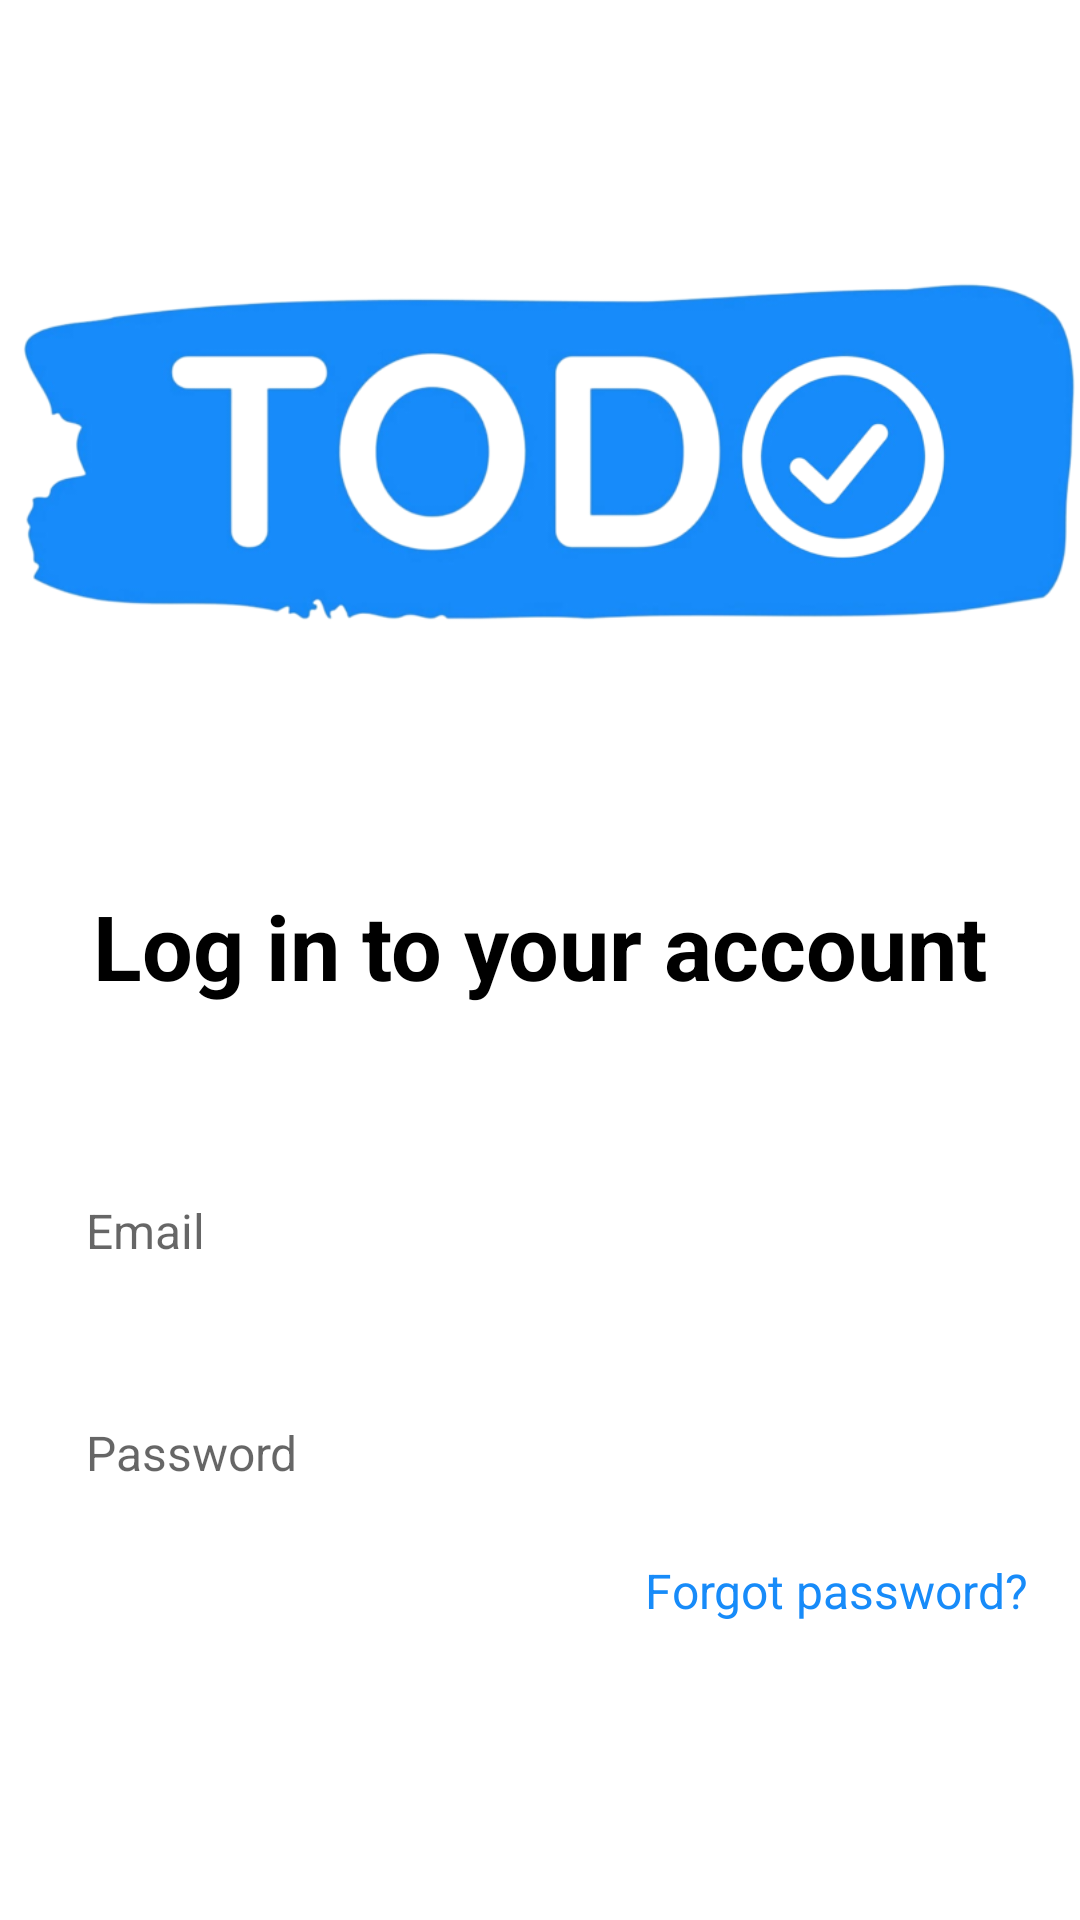

Produce the Android XML layout that renders to this screen, including the resource entries it uses.
<!-- AndroidManifest.xml: application theme Theme.TODOapp -->
<!-- res/layout/activity_main.xml -->
<?xml version="1.0" encoding="utf-8"?>
<androidx.constraintlayout.widget.ConstraintLayout xmlns:android="http://schemas.android.com/apk/res/android"
    xmlns:app="http://schemas.android.com/apk/res-auto"
    xmlns:tools="http://schemas.android.com/tools"
    android:layout_width="match_parent"
    android:layout_height="match_parent"
    xmlns:card_view="http://schemas.android.com/apk/res-auto"
    tools:context=".MainActivity"
    >

    <ImageView
        android:id="@+id/imageView"
        android:layout_width="360dp"
        android:layout_height="265dp"
        android:layout_marginStart="20dp"
        android:layout_marginTop="20dp"
        android:layout_marginEnd="20dp"
        android:src="@drawable/logo_transparent"
        app:layout_constraintEnd_toEndOf="parent"
        app:layout_constraintStart_toStartOf="parent"
        app:layout_constraintTop_toTopOf="parent" />

    <TextView
        android:id="@+id/tv_logIn"
        android:layout_width="wrap_content"
        android:layout_height="wrap_content"
        android:layout_marginTop="10dp"
        android:text="Log in to your account"
        android:textColor="@color/black"
        android:textSize="30sp"
        android:textStyle="bold"
        app:layout_constraintEnd_toEndOf="parent"
        app:layout_constraintStart_toStartOf="parent"
        app:layout_constraintTop_toBottomOf="@+id/imageView" />


    <androidx.cardview.widget.CardView
        android:id="@+id/cardView"
        android:layout_width="364dp"
        android:layout_height="wrap_content"
        android:layout_marginTop="40dp"

        app:layout_constraintEnd_toEndOf="parent"
        app:layout_constraintHorizontal_bias="0.489"
        app:layout_constraintStart_toStartOf="parent"
        app:layout_constraintTop_toBottomOf="@+id/tv_logIn"
        card_view:cardElevation="0dp">

        <androidx.constraintlayout.widget.ConstraintLayout
            android:layout_width="match_parent"
            android:layout_height="313dp">

            <EditText
                android:id="@+id/et_email"
                android:layout_width="match_parent"
                android:layout_height="50dp"
                android:layout_marginStart="10dp"
                android:layout_marginTop="10dp"
                android:layout_marginEnd="10dp"
                android:background="@drawable/round_back_light_grey20"
                android:hint="Email"

                android:maxLines="1"
                android:paddingLeft="20dp"
                android:textSize="16sp"
                app:layout_constraintEnd_toEndOf="parent"
                app:layout_constraintStart_toStartOf="parent"
                app:layout_constraintTop_toTopOf="parent" />


            <RelativeLayout
                android:id="@+id/relativeLayout"
                android:layout_width="match_parent"
                android:layout_height="50dp"
                android:layout_marginStart="10dp"
                android:layout_marginTop="24dp"
                android:layout_marginEnd="10dp"
                android:background="@drawable/round_back_light_grey20"
                app:layout_constraintEnd_toEndOf="parent"
                app:layout_constraintEnd_toStartOf="@id/et_email"
                app:layout_constraintStart_toStartOf="parent"
                app:layout_constraintTop_toBottomOf="@+id/et_email">


                <EditText
                    android:id="@+id/et_password"
                    android:layout_width="match_parent"
                    android:layout_height="match_parent"
                    android:background="@android:color/transparent"
                    android:hint="Password"
                    android:maxLines="1"
                    android:paddingLeft="20dp"
                    android:textSize="16sp" />


                <ImageView
                    android:layout_width="30dp"
                    android:layout_height="30dp"
                    android:layout_alignParentEnd="true"
                    android:layout_centerVertical="true"
                    android:layout_marginEnd="15dp"
                    android:src="@drawable/show" />
            </RelativeLayout>

            <TextView
                android:id="@+id/tv_forgotPassword"
                android:layout_width="wrap_content"
                android:layout_height="wrap_content"
                android:layout_marginTop="10dp"
                android:layout_marginEnd="20dp"
                android:text="Forgot password?"
                android:textColor="@color/applicationLightBlue"
                android:textSize="16sp"
                app:layout_constraintEnd_toEndOf="parent"
                app:layout_constraintTop_toBottomOf="@+id/relativeLayout" />

            <androidx.appcompat.widget.AppCompatButton
                android:id="@+id/bt_logIn"
                android:layout_width="match_parent"
                android:layout_height="50dp"
                android:layout_marginTop="30dp"
                android:layout_marginStart="10dp"
                android:layout_marginEnd="10dp"
                android:text="Log in"
                android:background="@drawable/round_back_application_light_blue15"
                android:textColor="@android:color/white"
                app:layout_constraintEnd_toEndOf="parent"
                app:layout_constraintStart_toStartOf="parent"
                app:layout_constraintTop_toBottomOf="@+id/tv_forgotPassword" />

            <LinearLayout
                android:layout_width="wrap_content"
                android:layout_height="wrap_content"
                android:layout_marginTop="20dp"
                android:gravity="center"

                app:layout_constraintEnd_toEndOf="parent"
                app:layout_constraintStart_toStartOf="parent"
                app:layout_constraintTop_toBottomOf="@+id/bt_logIn">

                <TextView

                    android:layout_width="wrap_content"
                    android:layout_height="wrap_content"
                    android:text="Don't have an account?" />

                <TextView
                    android:id="@+id/tv_signUp"
                    android:layout_width="wrap_content"
                    android:layout_height="wrap_content"
                    android:layout_marginLeft="10dp"
                    android:textStyle="bold"
                    android:textColor="@color/applicationLightBlue"
                    android:text="Sign up" />

            </LinearLayout>


        </androidx.constraintlayout.widget.ConstraintLayout>
    </androidx.cardview.widget.CardView>


</androidx.constraintlayout.widget.ConstraintLayout>
<!-- resources referenced by this layout -->
<resources>
  <color name="applicationLightBlue">#178BF9</color>
  <color name="black">#FF000000</color>
  <!-- drawable logo_transparent: png bitmap (drawable, 96626 bytes) -->
  <!-- drawable round_back_light_grey20 (drawable) -->
  <?xml version="1.0" encoding="utf-8"?>
  <shape xmlns:android="http://schemas.android.com/apk/res/android"
      android:shape="rectangle">
  
      <solid android:color="?attr/buttonColor1"/>
      <corners android:radius="20dp"/>
  </shape>
  <style name="Theme.TODOapp" parent="Theme.MaterialComponents.DayNight.DarkActionBar">
          
          <item name="colorPrimary">@color/purple_500</item>
          <item name="colorPrimaryVariant">@color/purple_700</item>
          <item name="colorOnPrimary">@color/white</item>
          
          <item name="colorSecondary">@color/teal_200</item>
          <item name="colorSecondaryVariant">@color/teal_700</item>
          <item name="colorOnSecondary">@color/black</item>
          
          <item name="android:statusBarColor">?attr/colorPrimaryVariant</item>
          
      </style>
  <color name="purple_500">#FF6200EE</color>
  <color name="purple_700">#FF3700B3</color>
  <color name="white">#FFFFFFFF</color>
  <color name="teal_200">#FF03DAC5</color>
  <color name="teal_700">#FF018786</color>
</resources>
